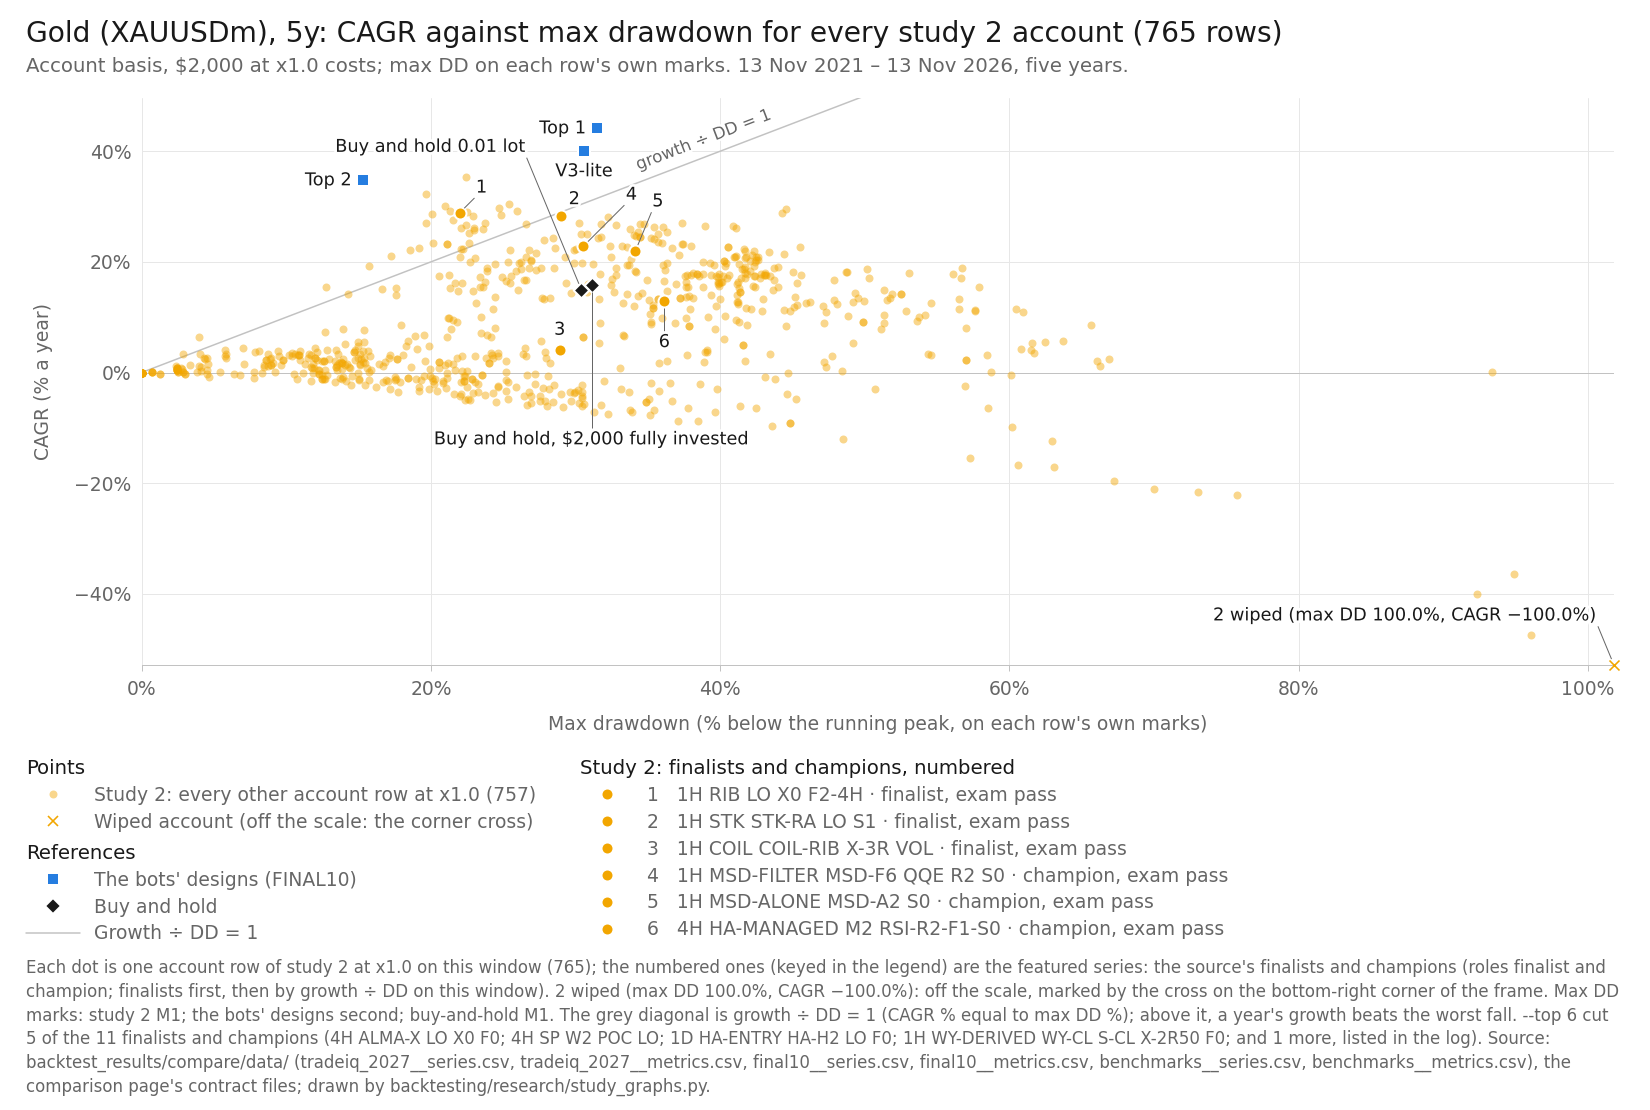

Data behind this chart, as committed beside it:
item, series_id, label, group, role, family, key, final_usd, curve_last_usd, cagr_pct, max_dd_pct, dd_marks, growth_dd, daily_close_dd_pct, x, y, notes
point, tradeiq_2027:XAUUSDm|1D|ALMA-X|LO|X0|F0, 1D ALMA-X LO X0 F0, row, variant, ALMA-X, , 3913, , 14.37, 49.34, M1, 0.2912, , 49.34, 14.37, 
point, tradeiq_2027:XAUUSDm|1D|ALMA-X|LS|X0|F0, 1D ALMA-X LS X0 F0, row, variant, ALMA-X, , 2248, , 2.364, 66.88, M1, 0.03535, , 66.88, 2.364, 
point, tradeiq_2027:XAUUSDm|1D|BOS|BOS-trend|LO…, 1D BOS BOS-trend LO F0 S1, row, variant, BOS, , 5976, , 24.48, 31.72, M1, 0.7715, , 31.72, 24.48, 
point, tradeiq_2027:XAUUSDm|1D|BOS|BOS-trend|LO…, 1D BOS BOS-trend LO F1 S1, row, variant, BOS, , 5581, , 22.79, 32.38, M1, 0.7037, , 32.38, 22.79, 
point, tradeiq_2027:XAUUSDm|1D|BOS|BOS-trend|LS…, 1D BOS BOS-trend LS F0 S1, row, variant, BOS, , 5553, , 22.66, 45.54, M1, 0.4977, , 45.54, 22.66, 
point, tradeiq_2027:XAUUSDm|1D|BOS|BOS-trend|LS…, 1D BOS BOS-trend LS F1 S1, row, variant, BOS, , 6922, , 28.19, 32.25, M1, 0.874, , 32.25, 28.19, 
point, tradeiq_2027:XAUUSDm|1D|COIL|COIL-0|X-TR…, 1D COIL COIL-0 X-TR none, row, variant, COIL, , 2738, , 6.481, 30.5, M1, 0.2125, , 30.5, 6.481, 
point, tradeiq_2027:XAUUSDm|1D|COIL|COIL-MA|X-T…, 1D COIL COIL-MA X-TR none, row, variant, COIL, , 2350, , 3.28, 26.39, M1, 0.1243, , 26.39, 3.28, 
point, tradeiq_2027:XAUUSDm|1D|COIL|COIL-RIB|X-…, 1D COIL COIL-RIB X-3R ADX, row, variant, COIL, , 1953, , -0.4772, 23.53, M1, -0.02028, , 23.53, -0.4772, 
point, tradeiq_2027:XAUUSDm|1D|COIL|COIL-RIB|X-…, 1D COIL COIL-RIB X-3R ALL3, row, variant, COIL, , 2000, , 0.0000, 0.0000, M1, , , 0.0000, 0.0000, 
point, tradeiq_2027:XAUUSDm|1D|COIL|COIL-RIB|X-…, 1D COIL COIL-RIB X-3R BIG, row, variant, COIL, , 1869, , -1.344, 15.74, M1, -0.08541, , 15.74, -1.344, 
point, tradeiq_2027:XAUUSDm|1D|COIL|COIL-RIB|X-…, 1D COIL COIL-RIB X-3R VOL, row, variant, COIL, , 2000, , 0.0000, 0.0000, M1, , , 0.0000, 0.0000, 
point, tradeiq_2027:XAUUSDm|1D|COIL|COIL-RIB|X-…, 1D COIL COIL-RIB X-3R none, row, variant, COIL, , 2596, , 5.353, 31.64, M1, 0.1692, , 31.64, 5.353, 
point, tradeiq_2027:XAUUSDm|1D|COIL|COIL-RIB|X-…, 1D COIL COIL-RIB X-TR ADX, row, variant, COIL, , 1953, , -0.4772, 23.53, M1, -0.02028, , 23.53, -0.4772, 
point, tradeiq_2027:XAUUSDm|1D|COIL|COIL-RIB|X-…, 1D COIL COIL-RIB X-TR ALL3, row, variant, COIL, , 2000, , 0.0000, 0.0000, M1, , , 0.0000, 0.0000, 
point, tradeiq_2027:XAUUSDm|1D|COIL|COIL-RIB|X-…, 1D COIL COIL-RIB X-TR BIG, row, variant, COIL, , 1883, , -1.201, 19, M1, -0.06322, , 19, -1.201, 
point, tradeiq_2027:XAUUSDm|1D|COIL|COIL-RIB|X-…, 1D COIL COIL-RIB X-TR VOL, row, variant, COIL, , 2000, , 0.0000, 0.0000, M1, , , 0.0000, 0.0000, 
point, tradeiq_2027:XAUUSDm|1D|COIL|COIL-RIB|X-…, 1D COIL COIL-RIB X-TR none, row, variant, COIL, , 2738, , 6.481, 30.5, M1, 0.2125, , 30.5, 6.481, 
point, tradeiq_2027:XAUUSDm|1D|HA-ENTRY|HA-H1|L…, 1D HA-ENTRY HA-H1 LO F0, row, variant, HA-ENTRY, , 3382, , 11.08, 42.9, M1, 0.2583, , 42.9, 11.08, 
point, tradeiq_2027:XAUUSDm|1D|HA-ENTRY|HA-H1|L…, 1D HA-ENTRY HA-H1 LO F1, row, variant, HA-ENTRY, , 3918, , 14.4, 34.58, M1, 0.4163, , 34.58, 14.4, 
point, tradeiq_2027:XAUUSDm|1D|HA-ENTRY|HA-H1|L…, 1D HA-ENTRY HA-H1 LS F0, row, variant, HA-ENTRY, , 2928, , 7.922, 51.13, M1, 0.1549, , 51.13, 7.922, 
point, tradeiq_2027:XAUUSDm|1D|HA-ENTRY|HA-H1|L…, 1D HA-ENTRY HA-H1 LS F1, row, variant, HA-ENTRY, , 3979, , 14.75, 36.29, M1, 0.4065, , 36.29, 14.75, 
point, tradeiq_2027:XAUUSDm|1D|HA-ENTRY|HA-H2|L…, 1D HA-ENTRY HA-H2 LO F0, row, champion, HA-ENTRY, , 3743, , 13.36, 56.53, M1, 0.2363, , 56.53, 13.36, 
point, tradeiq_2027:XAUUSDm|1D|HA-ENTRY|HA-H2|L…, 1D HA-ENTRY HA-H2 LO F1, row, variant, HA-ENTRY, , 3620, , 12.6, 54.59, M1, 0.2308, , 54.59, 12.6, 
point, tradeiq_2027:XAUUSDm|1D|HA-ENTRY|HA-H2|L…, 1D HA-ENTRY HA-H2 LS F0, row, variant, HA-ENTRY, , 2114, , 1.115, 66.23, M1, 0.01684, , 66.23, 1.115, 
point, tradeiq_2027:XAUUSDm|1D|HA-ENTRY|HA-H2|L…, 1D HA-ENTRY HA-H2 LS F1, row, variant, HA-ENTRY, , 3430, , 11.39, 56.52, M1, 0.2016, , 56.52, 11.39, 
point, tradeiq_2027:XAUUSDm|1D|HA-MANAGED|HA-AN…, 1D HA-MANAGED HA-AND RIB-LO-X0-F0, row, variant, HA-MANAGED, , 5974, , 24.47, 34.42, M1, 0.7108, , 34.42, 24.47, 
point, tradeiq_2027:XAUUSDm|1D|HA-MANAGED|HA-AN…, 1D HA-MANAGED HA-AND RIB-LS-X0-F0, row, variant, HA-MANAGED, , 5570, , 22.74, 40.54, M1, 0.5608, , 40.54, 22.74, 
point, tradeiq_2027:XAUUSDm|1D|HA-MANAGED|M1|RI…, 1D HA-MANAGED M1 RIB-LO-X0-F0, row, variant, HA-MANAGED, , 2364, , 3.404, 10.61, M1, 0.321, , 10.61, 3.404, 
point, tradeiq_2027:XAUUSDm|1D|HA-MANAGED|M1|RI…, 1D HA-MANAGED M1 RIB-LS-X0-F0, row, variant, HA-MANAGED, , 2755, , 6.616, 18.91, M1, 0.3499, , 18.91, 6.616, 
point, tradeiq_2027:XAUUSDm|1D|HA-MANAGED|M2|RI…, 1D HA-MANAGED M2 RIB-LO-X0-F0, row, variant, HA-MANAGED, , 2634, , 5.659, 27.64, M1, 0.2048, , 27.64, 5.659, 
point, tradeiq_2027:XAUUSDm|1D|HA-MANAGED|M2|RI…, 1D HA-MANAGED M2 RIB-LS-X0-F0, row, variant, HA-MANAGED, , 2215, , 2.067, 41.71, M1, 0.04955, , 41.71, 2.067, 
point, tradeiq_2027:XAUUSDm|1D|HA-MANAGED|M3|RI…, 1D HA-MANAGED M3 RIB-LO-X0-F0, row, variant, HA-MANAGED, , 6552, , 26.79, 31.77, M1, 0.8433, , 31.77, 26.79, 
point, tradeiq_2027:XAUUSDm|1D|HA-MANAGED|M3|RI…, 1D HA-MANAGED M3 RIB-LS-X0-F0, row, variant, HA-MANAGED, , 4122, , 15.57, 39.93, M1, 0.3898, , 39.93, 15.57, 
point, tradeiq_2027:XAUUSDm|1D|HA-MANAGED|M4|RI…, 1D HA-MANAGED M4 RIB-LO-X0-F0, row, variant, HA-MANAGED, , 2835, , 7.225, 23.44, M1, 0.3083, , 23.44, 7.225, 
point, tradeiq_2027:XAUUSDm|1D|HA-MANAGED|M4|RI…, 1D HA-MANAGED M4 RIB-LS-X0-F0, row, qualified, HA-MANAGED, , 3502, , 11.86, 45.12, M1, 0.2628, , 45.12, 11.86, 
point, tradeiq_2027:XAUUSDm|1D|HA-MANAGED|M5|RI…, 1D HA-MANAGED M5 RIB-LO-X0-F0, row, variant, HA-MANAGED, , 2318, , 2.994, 9.47, M1, 0.3161, , 9.47, 2.994, 
point, tradeiq_2027:XAUUSDm|1D|HA-MANAGED|M5|RI…, 1D HA-MANAGED M5 RIB-LS-X0-F0, row, variant, HA-MANAGED, , 2633, , 5.657, 18.44, M1, 0.3068, , 18.44, 5.657, 
point, tradeiq_2027:XAUUSDm|1D|HP-HARMONIC|HP-H…, 1D HP-HARMONIC HP-HC TP1 F0, row, variant, HP-HARMONIC, , 1732, , -2.833, 21.07, M1, -0.1344, , 21.07, -2.833, 
point, tradeiq_2027:XAUUSDm|1D|HP-HARMONIC|HP-H…, 1D HP-HARMONIC HP-HF 50/50 F0, row, variant, HP-HARMONIC, , 1624, , -4.078, 23.76, M1, -0.1716, , 23.76, -4.078, 
point, tradeiq_2027:XAUUSDm|1D|HP-HARMONIC|HP-H…, 1D HP-HARMONIC HP-HF 50/50 F1, row, variant, HP-HARMONIC, , 1886, , -1.167, 13.88, M1, -0.08411, , 13.88, -1.167, 
point, tradeiq_2027:XAUUSDm|1D|HP-HARMONIC|HP-H…, 1D HP-HARMONIC HP-HF 50/50 FR, row, variant, HP-HARMONIC, , 2362, , 3.387, 5.823, M1, 0.5816, , 5.823, 3.387, 
point, tradeiq_2027:XAUUSDm|1D|HP-HARMONIC|HP-H…, 1D HP-HARMONIC HP-HF TP1 F0, row, variant, HP-HARMONIC, , 1265, , -8.752, 38.49, M1, -0.2274, , 38.49, -8.752, 
point, tradeiq_2027:XAUUSDm|1D|HP-HARMONIC|HP-H…, 1D HP-HARMONIC HP-HF TP1 F1, row, variant, HP-HARMONIC, , 1847, , -1.581, 14.13, M1, -0.1119, , 14.13, -1.581, 
point, tradeiq_2027:XAUUSDm|1D|HP-HARMONIC|HP-H…, 1D HP-HARMONIC HP-HF TP1 FR, row, variant, HP-HARMONIC, , 2283, , 2.681, 5.826, M1, 0.4601, , 5.826, 2.681, 
point, tradeiq_2027:XAUUSDm|1D|HP-HARMONIC|HP-H…, 1D HP-HARMONIC HP-HF TP2 F0, row, variant, HP-HARMONIC, , 1809, , -1.988, 20.19, M1, -0.09842, , 20.19, -1.988, 
point, tradeiq_2027:XAUUSDm|1D|HP-HARMONIC|HP-H…, 1D HP-HARMONIC HP-HF TP2 F1, row, variant, HP-HARMONIC, , 1906, , -0.9531, 13.75, M1, -0.06933, , 13.75, -0.9531, 
point, tradeiq_2027:XAUUSDm|1D|HP-HARMONIC|HP-H…, 1D HP-HARMONIC HP-HF TP2 FR, row, variant, HP-HARMONIC, , 2423, , 3.914, 9.44, M1, 0.4147, , 9.44, 3.914, 
point, tradeiq_2027:XAUUSDm|1D|MSD-ALONE|MSD-A1…, 1D MSD-ALONE MSD-A1 S0, row, variant, MSD-ALONE, , 3069, , 8.941, 47.16, M1, 0.1896, , 47.16, 8.941, 
point, tradeiq_2027:XAUUSDm|1D|MSD-ALONE|MSD-A1…, 1D MSD-ALONE MSD-A1 S1, row, variant, MSD-ALONE, , 3023, , 8.616, 65.62, M1, 0.1313, , 65.62, 8.616, 
point, tradeiq_2027:XAUUSDm|1D|MSD-ALONE|MSD-A2…, 1D MSD-ALONE MSD-A2 S0, row, variant, MSD-ALONE, , 4242, , 16.23, 45.33, M1, 0.358, , 45.33, 16.23, 
point, tradeiq_2027:XAUUSDm|1D|MSD-ALONE|MSD-A2…, 1D MSD-ALONE MSD-A2 S1, row, variant, MSD-ALONE, , 3370, , 11, 60.94, M1, 0.1806, , 60.94, 11, 
point, tradeiq_2027:XAUUSDm|1D|MSD-ALONE|MSD-A3…, 1D MSD-ALONE MSD-A3 S0, row, variant, MSD-ALONE, , 5773, , 23.62, 35.71, M1, 0.6614, , 35.71, 23.62, 
point, tradeiq_2027:XAUUSDm|1D|MSD-ALONE|MSD-A3…, 1D MSD-ALONE MSD-A3 S1, row, variant, MSD-ALONE, , 5726, , 23.42, 35.97, M1, 0.6511, , 35.97, 23.42, 
point, tradeiq_2027:XAUUSDm|1D|MSD-FILTER|MSD-F…, 1D MSD-FILTER MSD-F4 LaRSI R1 S0, row, variant, MSD-FILTER, , 4739, , 18.84, 32.82, M1, 0.574, , 32.82, 18.84, 
point, tradeiq_2027:XAUUSDm|1D|MSD-FILTER|MSD-F…, 1D MSD-FILTER MSD-F4 LaRSI R1 S1, row, variant, MSD-FILTER, , 4744, , 18.86, 28.53, M1, 0.6609, , 28.53, 18.86, 
point, tradeiq_2027:XAUUSDm|1D|MSD-FILTER|MSD-F…, 1D MSD-FILTER MSD-F4 LaRSI R2 S0, row, variant, MSD-FILTER, , 4323, , 16.67, 26.58, M1, 0.6272, , 26.58, 16.67, 
point, tradeiq_2027:XAUUSDm|1D|MSD-FILTER|MSD-F…, 1D MSD-FILTER MSD-F4 LaRSI R2 S1, row, variant, MSD-FILTER, , 4343, , 16.78, 26.46, M1, 0.634, , 26.46, 16.78, 
point, tradeiq_2027:XAUUSDm|1D|MSD-FILTER|MSD-F…, 1D MSD-FILTER MSD-F4 QQE R1 S0, row, variant, MSD-FILTER, , 2185, , 1.782, 35.79, M1, 0.04978, , 35.79, 1.782, 
point, tradeiq_2027:XAUUSDm|1D|MSD-FILTER|MSD-F…, 1D MSD-FILTER MSD-F4 QQE R1 S1, row, variant, MSD-FILTER, , 2225, , 2.155, 36.34, M1, 0.05929, , 36.34, 2.155, 
... 710 more rows
